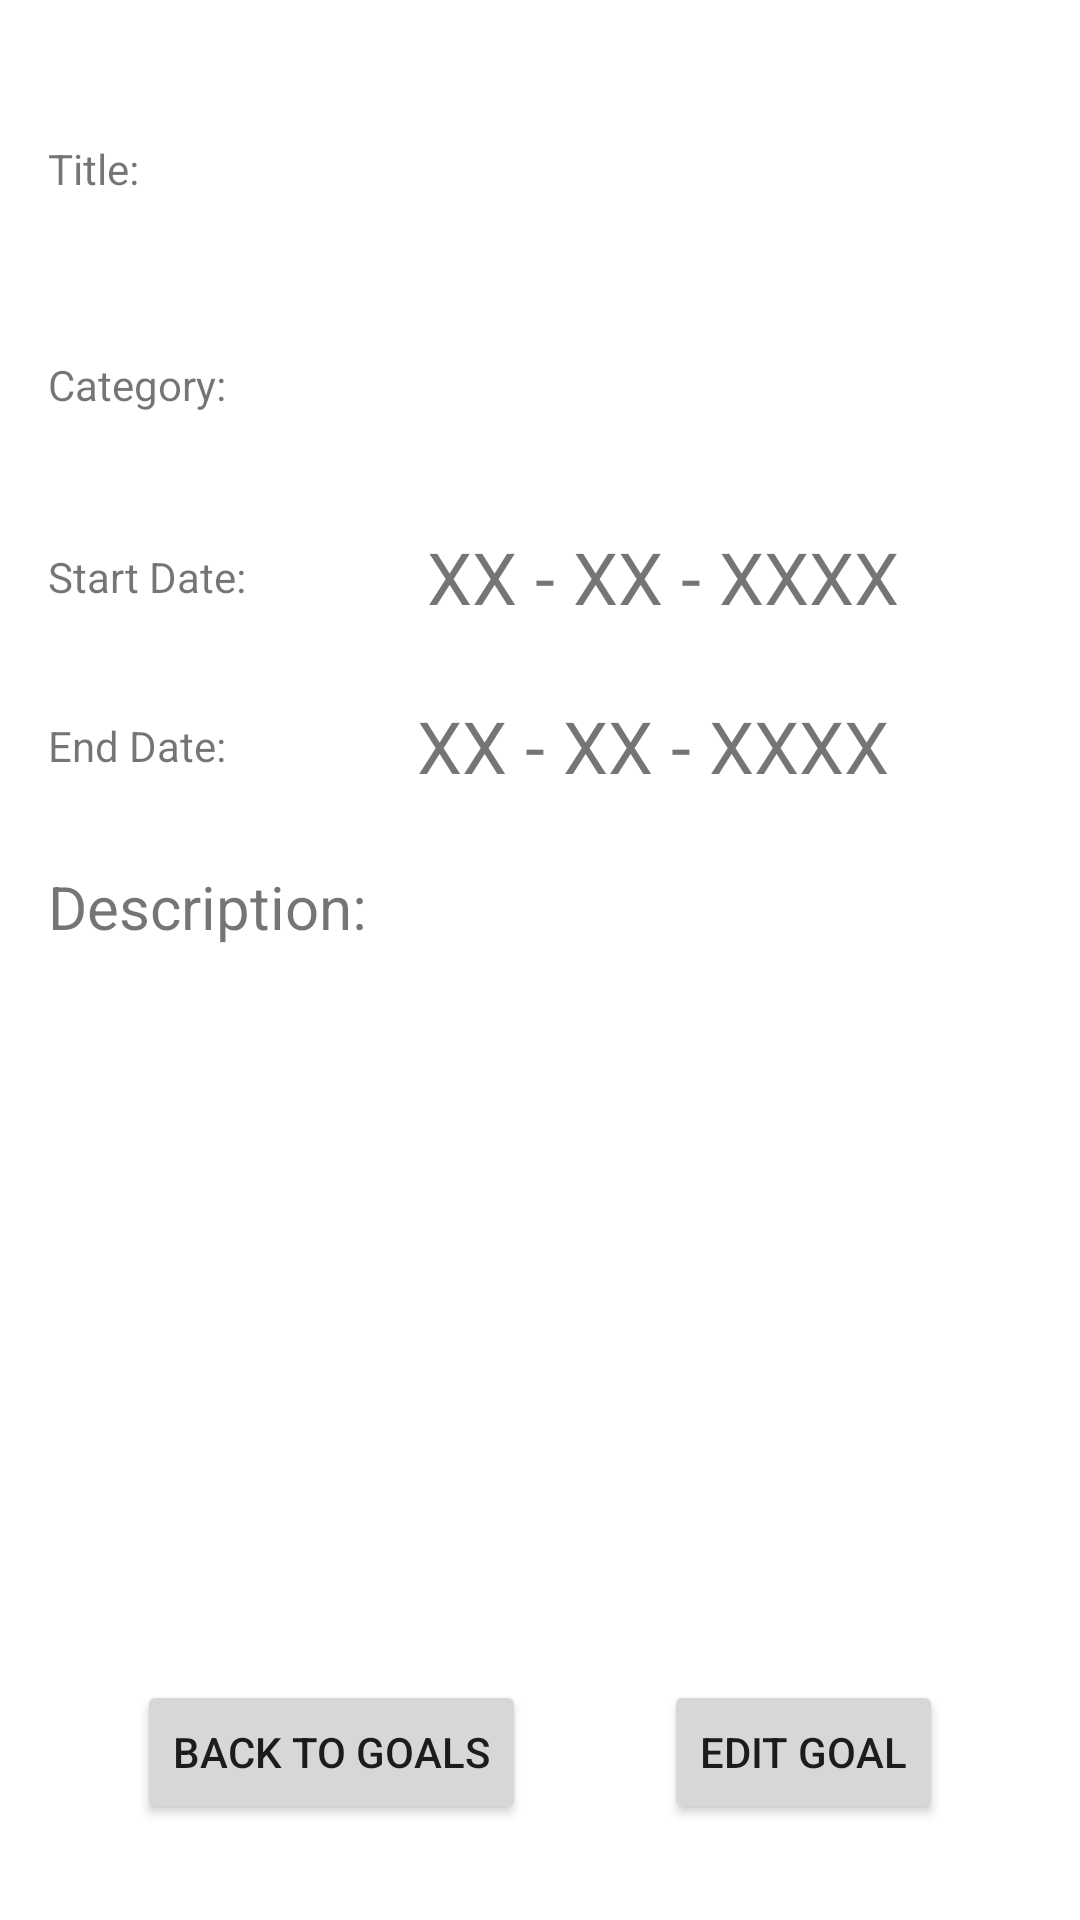

Produce the Android XML layout that renders to this screen, including the resource entries it uses.
<!-- AndroidManifest.xml: application theme Theme.Cs2410FinalAssignment -->
<!-- res/layout/fragment_goal.xml -->
<?xml version="1.0" encoding="utf-8"?>
<androidx.constraintlayout.widget.ConstraintLayout xmlns:android="http://schemas.android.com/apk/res/android"
    xmlns:app="http://schemas.android.com/apk/res-auto"
    xmlns:tools="http://schemas.android.com/tools"
    android:id="@+id/0"
    android:layout_width="match_parent"
    android:layout_height="match_parent"
    tools:context=".fragments.GoalFragment">
    android:id=0

    <TextView
        android:id="@+id/textView31"
        android:layout_width="wrap_content"
        android:layout_height="wrap_content"
        android:layout_marginStart="16dp"
        android:layout_marginTop="24dp"
        android:text="Description:"
        android:textSize="20sp"
        app:layout_constraintStart_toStartOf="parent"
        app:layout_constraintTop_toBottomOf="@+id/goalEndDateField" />

    <TextView
        android:id="@+id/goalCategoryField"
        android:layout_width="0dp"
        android:layout_height="wrap_content"
        android:layout_marginStart="16dp"
        android:layout_marginTop="24dp"
        android:layout_marginEnd="16dp"
        android:ems="8"
        android:inputType="textShortMessage"
        android:minHeight="48dp"
        app:layout_constraintEnd_toEndOf="parent"
        app:layout_constraintStart_toEndOf="@+id/textView30"
        app:layout_constraintTop_toBottomOf="@+id/goalTitleField" />

    <Button
        android:id="@+id/editGoal"
        android:layout_width="wrap_content"
        android:layout_height="wrap_content"
        android:layout_marginBottom="32dp"
        android:text="Edit Goal"
        app:layout_constraintBottom_toBottomOf="parent"
        app:layout_constraintEnd_toEndOf="parent"
        app:layout_constraintStart_toEndOf="@+id/backToGoals" />

    <Button
        android:id="@+id/backToGoals"
        android:layout_width="wrap_content"
        android:layout_height="wrap_content"
        android:text="Back to goals"
        app:layout_constraintBottom_toBottomOf="@+id/editGoal"
        app:layout_constraintEnd_toStartOf="@+id/editGoal"
        app:layout_constraintStart_toStartOf="parent"
        app:layout_constraintTop_toTopOf="@+id/editGoal" />

    <TextView
        android:id="@+id/goalTitleField"
        android:layout_width="0dp"
        android:layout_height="wrap_content"
        android:layout_marginStart="16dp"
        android:layout_marginTop="32dp"
        android:layout_marginEnd="16dp"
        android:ems="8"
        android:minHeight="48dp"
        app:layout_constraintEnd_toEndOf="parent"
        app:layout_constraintStart_toEndOf="@+id/textView5"
        app:layout_constraintTop_toTopOf="parent"
        tools:ignore="SpeakableTextPresentCheck"
        tools:inputType="textShortMessage" />

    <TextView
        android:id="@+id/textView5"
        android:layout_width="wrap_content"
        android:layout_height="wrap_content"
        android:layout_marginStart="16dp"
        android:text="Title:"
        app:layout_constraintBottom_toBottomOf="@+id/goalTitleField"
        app:layout_constraintStart_toStartOf="parent"
        app:layout_constraintTop_toTopOf="@+id/goalTitleField" />

    <TextView
        android:id="@+id/textView30"
        android:layout_width="wrap_content"
        android:layout_height="wrap_content"
        android:layout_marginStart="16dp"
        android:text="Category:"
        app:layout_constraintBottom_toBottomOf="@+id/goalCategoryField"
        app:layout_constraintStart_toStartOf="parent"
        app:layout_constraintTop_toTopOf="@+id/goalCategoryField" />

    <TextView
        android:id="@+id/textView32"
        android:layout_width="wrap_content"
        android:layout_height="wrap_content"
        android:layout_marginStart="16dp"
        android:text="Start Date:"
        app:layout_constraintBottom_toBottomOf="@+id/goalStartDateField"
        app:layout_constraintStart_toStartOf="parent"
        app:layout_constraintTop_toTopOf="@+id/goalStartDateField" />

    <TextView
        android:id="@+id/textView33"
        android:layout_width="wrap_content"
        android:layout_height="wrap_content"
        android:layout_marginStart="16dp"
        android:text="End Date:"
        app:layout_constraintBottom_toBottomOf="@+id/goalEndDateField"
        app:layout_constraintStart_toStartOf="parent"
        app:layout_constraintTop_toTopOf="@+id/goalEndDateField" />

    <TextView
        android:id="@+id/goalStartDateField"
        android:layout_width="0dp"
        android:layout_height="wrap_content"
        android:layout_marginStart="16dp"
        android:layout_marginTop="24dp"
        android:layout_marginEnd="16dp"
        android:text="XX - XX - XXXX"
        android:textAlignment="center"
        android:textSize="24sp"
        app:layout_constraintEnd_toEndOf="parent"
        app:layout_constraintStart_toEndOf="@+id/textView32"
        app:layout_constraintTop_toBottomOf="@+id/goalCategoryField" />

    <TextView
        android:id="@+id/goalEndDateField"
        android:layout_width="0dp"
        android:layout_height="wrap_content"
        android:layout_marginStart="16dp"
        android:layout_marginTop="24dp"
        android:layout_marginEnd="16dp"
        android:text="XX - XX - XXXX"
        android:textAlignment="center"
        android:textSize="24sp"
        app:layout_constraintEnd_toEndOf="parent"
        app:layout_constraintStart_toEndOf="@+id/textView33"
        app:layout_constraintTop_toBottomOf="@+id/goalStartDateField" />

    <TextView
        android:id="@+id/goalDescriptionField"
        android:layout_width="0dp"
        android:layout_height="0dp"
        android:layout_marginStart="16dp"
        android:layout_marginTop="24dp"
        android:layout_marginEnd="16dp"
        android:layout_marginBottom="24dp"
        android:ems="10"
        app:layout_constraintBottom_toTopOf="@+id/editGoal"
        app:layout_constraintEnd_toEndOf="parent"
        app:layout_constraintStart_toStartOf="parent"
        app:layout_constraintTop_toBottomOf="@+id/textView31" />

</androidx.constraintlayout.widget.ConstraintLayout>
<!-- resources referenced by this layout -->
<resources>
  <style name="Theme.Cs2410FinalAssignment" parent="Theme.MaterialComponents.DayNight.DarkActionBar">
          
          <item name="colorPrimary">@color/purple_500</item>
          <item name="colorPrimaryVariant">@color/purple_700</item>
          <item name="colorOnPrimary">@color/white</item>
          
          <item name="colorSecondary">@color/teal_200</item>
          <item name="colorSecondaryVariant">@color/teal_700</item>
          <item name="colorOnSecondary">@color/black</item>
          
          <item name="android:statusBarColor" tools:targetApi="l">?attr/colorPrimaryVariant</item>
          
      </style>
  <color name="white">#FFFFFFFF</color>
  <color name="black">#FF000000</color>
  <!-- not gathered from this repository: default colours our renderer supplied (Android Studio template values) -->
  <color name="purple_500">#FF6200EE</color>
  <color name="purple_700">#FF3700B3</color>
  <color name="teal_200">#FF03DAC5</color>
  <color name="teal_700">#FF018786</color>
</resources>
